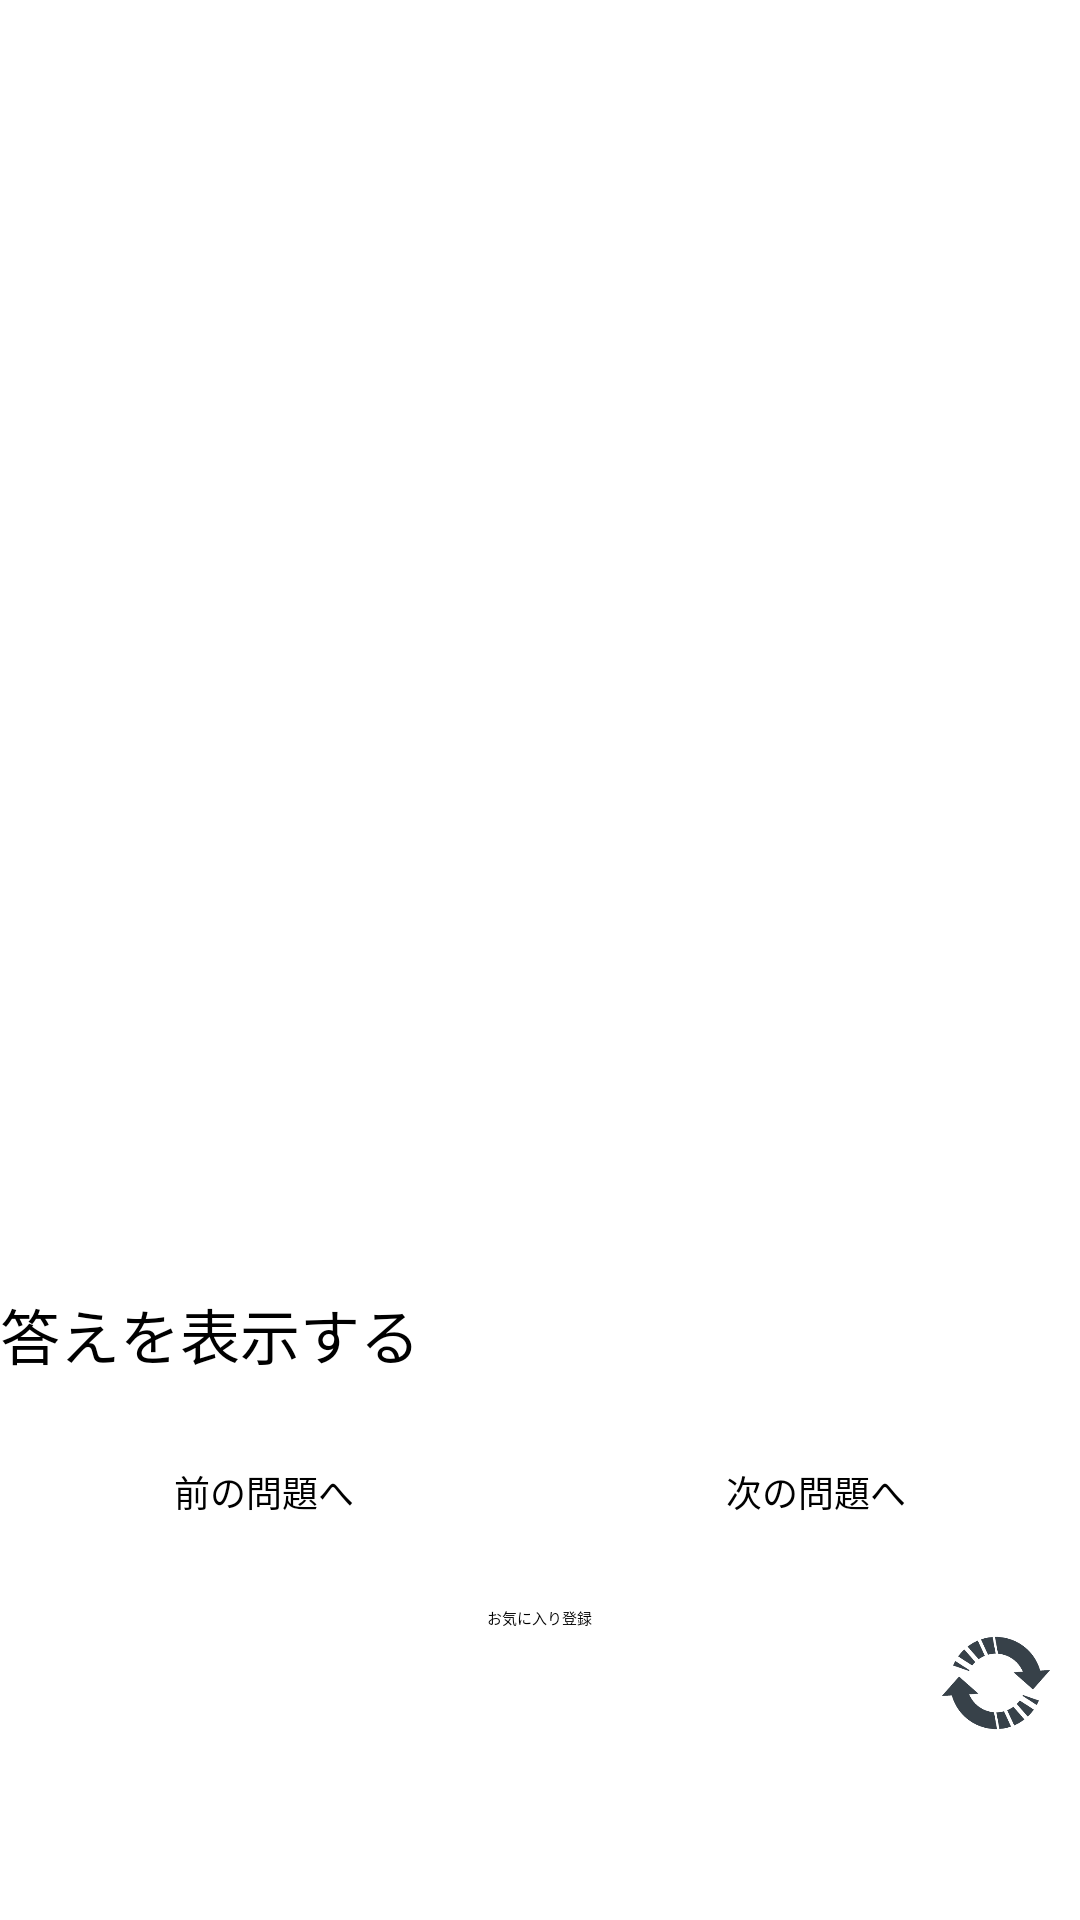

Here is an Android app screen rendered from its layout file. Give the layout XML and the strings, colors and styles it references.
<!-- AndroidManifest.xml: application theme AppTheme.NoActionBar -->
<!-- res/layout/activity_quiz.xml -->
<?xml version="1.0" encoding="utf-8"?>
<LinearLayout
    android:id="@+id/quizActivityLayout"
    xmlns:android="http://schemas.android.com/apk/res/android"
    xmlns:app="http://schemas.android.com/apk/res-auto"
    xmlns:tools="http://schemas.android.com/tools"
    android:layout_width="match_parent"
    android:layout_height="match_parent"
    tools:context=".QuizActivity">


    
    
    <ScrollView
        android:layout_width="match_parent"
        android:layout_height="match_parent"
        android:gravity="center_horizontal"
        android:orientation="vertical">

        <LinearLayout
            android:layout_width="match_parent"
            android:layout_height="wrap_content"
            android:orientation="vertical"
            android:gravity="center_horizontal">

            <TextView
                android:id="@+id/nowNumberText"
                android:layout_width="wrap_content"
                android:layout_height="wrap_content"
                android:textSize="20dp"
                android:layout_marginLeft="5dp"
                android:layout_marginTop="5dp"
                android:layout_gravity="left"/>




            <ImageView
                android:id="@+id/questionImage"
                android:layout_width="wrap_content"
                android:layout_height="340dp"
                android:maxHeight="340dp"
                android:layout_marginTop="10dp"
                android:adjustViewBounds="true" />

            <TextView
                android:id="@+id/memberText"
                android:layout_width="match_parent"
                android:layout_height="wrap_content"
                android:textSize="12dp"
                android:gravity="center_horizontal"
                android:layout_marginTop="6dp"/>

            <TextView
                android:id="@+id/pseudonymText"
                android:layout_width="match_parent"
                android:layout_height="wrap_content"
                android:textSize="10dp"
                android:gravity="center_horizontal"
                android:layout_marginTop="6dp"/>

            <Button
                android:id="@+id/answerCheckButton"
                android:layout_width="match_parent"
                android:layout_height="wrap_content"
                android:text="答えを表示する"
                android:textSize="20dp"
                android:layout_marginTop="6dp"
                android:onClick="answerButtonClick"/>

            <LinearLayout
                android:layout_width="wrap_content"
                android:layout_height="wrap_content"
                android:layout_marginTop="6dp"
                android:orientation="horizontal"
                android:gravity="center">
                <Button
                    android:id="@+id/beforeQuizButton"
                    android:layout_width="wrap_content"
                    android:layout_height="wrap_content"
                    android:textSize="12dp"
                    android:text="前の問題へ"
                    android:onClick="prevButtonClick" />
                <ImageButton
                    android:id="@+id/favorite"
                    android:layout_width="64dp"
                    android:layout_height="64dp"
                    android:layout_marginLeft="30dp"
                    android:layout_marginRight="30dp"
                    android:onClick="favoriteButtonClick"/>
                <Button
                    android:id="@+id/nextQuizButton"
                    android:layout_width="wrap_content"
                    android:layout_height="wrap_content"
                    android:textSize="12dp"
                    android:text="次の問題へ"
                    android:onClick="nextButtonClick"/>
            </LinearLayout>

            <TextView
                android:id="@+id/debugText2"
                android:layout_width="wrap_content"
                android:layout_height="wrap_content"
                android:text = "お気に入り登録"
                android:layout_marginTop="6dp"/>

            <ImageView
                android:layout_width="36dp"
                android:layout_height="36dp"
                android:src="@drawable/a_reload"
                android:layout_marginRight="10dp"
                android:onClick="imageReplaceButtonClick"
                android:layout_gravity="right"/>

        </LinearLayout>
    </ScrollView>

</LinearLayout>
<!-- resources referenced by this layout -->
<resources>
  <!-- drawable a_reload: png bitmap (drawable, 6849 bytes) -->
</resources>
